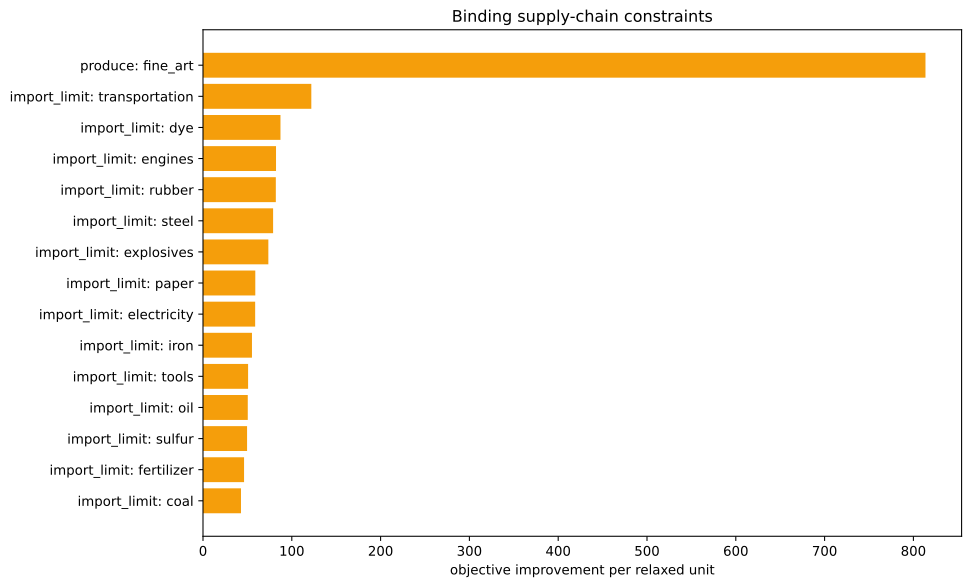

Data behind this chart, as committed beside it:
kind, family, label, realized_value, bound, slack, residual, binding, solver_marginal, improvement_per_unit
inequality, import_limit, ammunition, 0.0, 0.0, 0.0, 0.0, True, -0.0, 0.0
inequality, import_limit, small_arms, 0.0, 0.0, 0.0, 0.0, True, -0.0, 0.0
inequality, import_limit, artillery, 0.0, 0.0, 0.0, 0.0, True, -0.0, 0.0
inequality, import_limit, tanks, 0.0, 0.0, 0.0, 0.0, True, -0.0, 0.0
inequality, import_limit, aeroplanes, 0.0, 0.0, 0.0, 0.0, True, -0.0, 0.0
inequality, import_limit, manowars, 0.0, 0.0, 0.0, 0.0, True, -0.0, 0.0
inequality, import_limit, ironclads, 0.0, 0.0, 0.0, 0.0, True, -0.0, 0.0
inequality, import_limit, grain, 0.0, 0.0, 0.0, 0.0, True, -0.0, 0.0
inequality, import_limit, fish, 0.0, 0.0, 0.0, 0.0, True, -0.0, 0.0
inequality, import_limit, fabric, 0.0, 0.0, 0.0, 0.0, True, -0.0, 0.0
inequality, import_limit, wood, 0.0, 0.0, 0.0, 0.0, True, -41.31, 41.31
inequality, import_limit, groceries, 0.0, 0.0, 0.0, 0.0, True, -0.0, 0.0
inequality, import_limit, clothes, 0.0, 0.0, 0.0, 0.0, True, -0.0, 0.0
inequality, import_limit, furniture, 0.0, 0.0, 0.0, 0.0, True, -0.0, 0.0
inequality, import_limit, paper, 0.0, 0.0, 0.0, 0.0, True, -58.9, 58.9
inequality, import_limit, services, 0.0, 0.0, 0.0, 0.0, True, -0.0, 0.0
inequality, import_limit, transportation, -1.0658141036401503e-14, 0.0, 1.0658141036401503e-14, 0.0, True, -122, 122
inequality, import_limit, electricity, 9.947598300641403e-14, 0.0, -9.947598300641403e-14, 0.0, True, -58.74, 58.74
inequality, import_limit, clippers, 0.0, 0.0, 0.0, 0.0, True, -0.0, 0.0
inequality, import_limit, steamers, 0.0, 0.0, 0.0, 0.0, True, -0.0, 0.0
inequality, import_limit, silk, 0.0, 0.0, 0.0, 0.0, True, -0.0, 0.0
inequality, import_limit, dye, -3.552713678800501e-15, 0.0, 3.552713678800501e-15, 0.0, True, -87.25, 87.25
inequality, import_limit, sulfur, 2.5579538487363607e-13, 0.0, -2.5579538487363607e-13, 0.0, True, -49.63, 49.63
inequality, import_limit, coal, -1.4424017535930034e-12, 0.0, 1.4424017535930034e-12, 0.0, True, -42.79, 42.79
inequality, import_limit, iron, 8.185452315956354e-12, 0.0, -8.185452315956354e-12, 0.0, True, -55.15, 55.15
inequality, import_limit, lead, 0.0, 0.0, 0.0, 0.0, True, -0.0, 0.0
inequality, import_limit, hardwood, 0.0, 0.0, 0.0, 0.0, True, -0.0, 0.0
inequality, import_limit, rubber, 0.0, 0.0, 0.0, 0.0, True, -82.02, 82.02
inequality, import_limit, oil, -7.190692485892214e-12, 0.0, 7.190692485892214e-12, 0.0, True, -50.42, 50.42
inequality, import_limit, engines, 4.831690603168681e-13, 0.0, -4.831690603168681e-13, 0.0, True, -82.24, 82.24
inequality, import_limit, steel, -1.2434497875801753e-14, 0.0, 1.2434497875801753e-14, 0.0, True, -78.95, 78.95
inequality, import_limit, glass, 0.0, 0.0, 0.0, 0.0, True, -0.0, 0.0
inequality, import_limit, fertilizer, -3.597122599785507e-14, 0.0, 3.597122599785507e-14, 0.0, True, -46.24, 46.24
inequality, import_limit, tools, -4.547473508864641e-13, 0.0, 4.547473508864641e-13, 0.0, True, -50.79, 50.79
inequality, import_limit, explosives, -5.968558980384842e-13, 0.0, 5.968558980384842e-13, 0.0, True, -73.59, 73.59
inequality, import_limit, porcelain, 0.0, 0.0, 0.0, 0.0, True, -0.0, 0.0
inequality, import_limit, meat, 0.0, 0.0, 0.0, 0.0, True, -0.0, 0.0
inequality, import_limit, fruit, 0.0, 0.0, 0.0, 0.0, True, -0.0, 0.0
inequality, import_limit, liquor, 0.0, 0.0, 0.0, 0.0, True, -0.0, 0.0
inequality, import_limit, wine, 0.0, 0.0, 0.0, 0.0, True, -0.0, 0.0
inequality, import_limit, tea, 0.0, 0.0, 0.0, 0.0, True, -0.0, 0.0
inequality, import_limit, coffee, 0.0, 0.0, 0.0, 0.0, True, -0.0, 0.0
inequality, import_limit, sugar, 0.0, 0.0, 0.0, 0.0, True, -0.0, 0.0
inequality, import_limit, tobacco, 0.0, 0.0, 0.0, 0.0, True, -0.0, 0.0
inequality, import_limit, opium, 0.0, 0.0, 0.0, 0.0, True, -0.0, 0.0
inequality, import_limit, automobiles, 0.0, 0.0, 0.0, 0.0, True, -0.0, 0.0
inequality, import_limit, telephones, 0.0, 0.0, 0.0, 0.0, True, -0.0, 0.0
inequality, import_limit, radios, 0.0, 0.0, 0.0, 0.0, True, -0.0, 0.0
inequality, import_limit, luxury_clothes, 0.0, 0.0, 0.0, 0.0, True, -0.0, 0.0
inequality, import_limit, luxury_furniture, 0.0, 0.0, 0.0, 0.0, True, -0.0, 0.0
inequality, import_limit, gold, 0.0, 0.0, 0.0, 0.0, True, -0.0, 0.0
inequality, import_limit, fine_art, -500.0, 0.0, 500.0, 0.0, False, -0.0, 0.0
inequality, produce, fine_art, -500.0, -500.0, 0.0, 0.0, True, -813.6, 813.6
equality, era_cap, era_cap, 0.0, 0.0, , 0.0, True, -0.0, 
equality, banned_building_groups, bg_gold_fields, 0.0, 0.0, , 0.0, True, -0.0, 
equality, banned_building_groups, bg_army, 0.0, 0.0, , 0.0, True, -0.0, 
equality, banned_building_groups, bg_conscription, 0.0, 0.0, , 0.0, True, -0.0, 
equality, banned_building_groups, bg_naval_fortification, 0.0, 0.0, , 0.0, True, -0.0, 
equality, banned_building_groups, bg_naval_administration, 0.0, 0.0, , 0.0, True, -0.0, 
equality, banned_building_groups, bg_naval_logistics_center, 0.0, 0.0, , 0.0, True, -0.0, 
... 15 more rows
